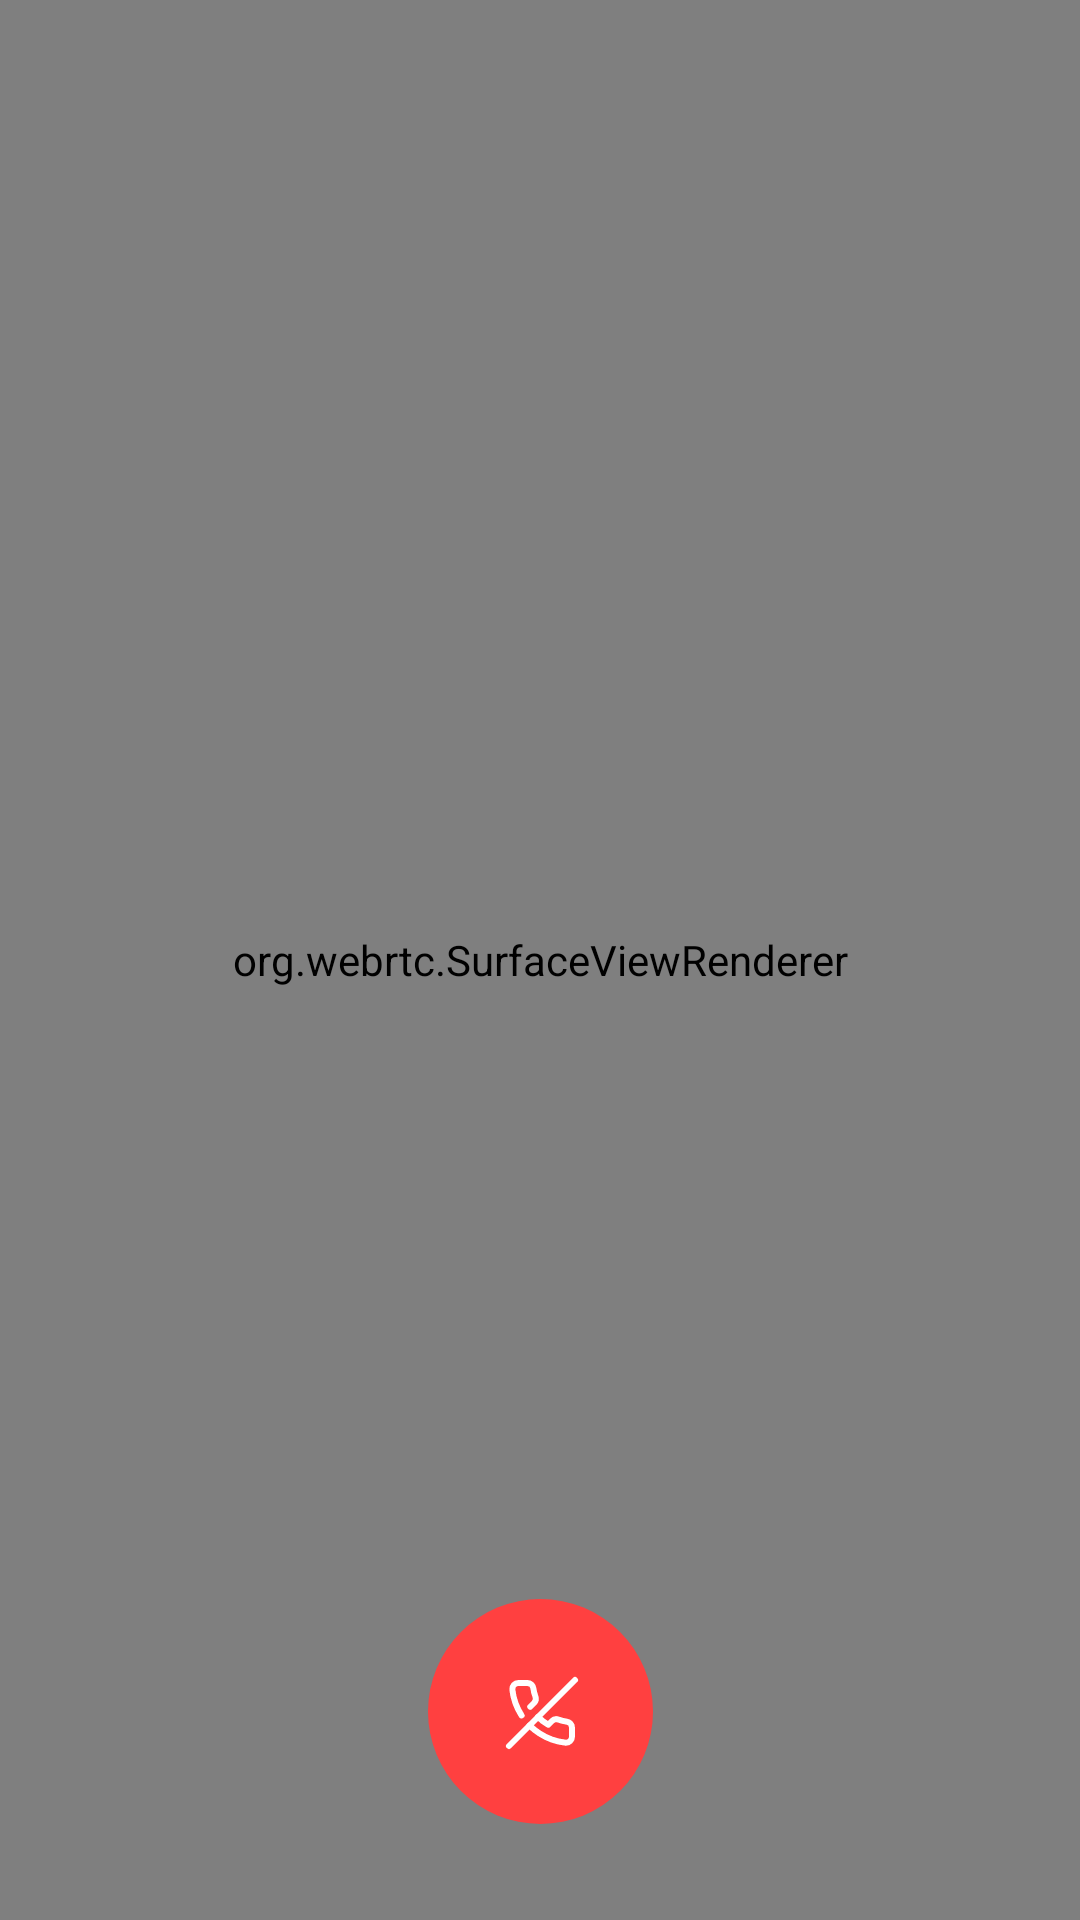

Android layout source for this screen:
<!-- AndroidManifest.xml: application theme AppTheme -->
<!-- res/layout/activity_seller_call.xml -->
<?xml version="1.0" encoding="utf-8"?>
<androidx.constraintlayout.widget.ConstraintLayout xmlns:android="http://schemas.android.com/apk/res/android"
    xmlns:app="http://schemas.android.com/apk/res-auto"
    xmlns:tools="http://schemas.android.com/tools"
    android:layout_width="match_parent"
    android:layout_height="match_parent"
    tools:context=".View.Call.SellerCallActivity">

    <FrameLayout
        android:layout_width="0dp"
        android:layout_height="0dp"
        app:layout_constraintBottom_toBottomOf="parent"
        app:layout_constraintEnd_toEndOf="parent"
        app:layout_constraintStart_toStartOf="parent"
        app:layout_constraintTop_toTopOf="parent">

        <org.webrtc.SurfaceViewRenderer
            android:id="@+id/local_view"
            android:layout_width="match_parent"
            android:layout_height="match_parent" />
    </FrameLayout>
    
    <ImageView
        android:id="@+id/btn_seller_call_end"
        android:layout_width="75dp"
        android:layout_height="75dp"
        android:src="@drawable/end_call"
        android:elevation="4dp"
        android:layout_marginBottom="32dp"
        app:layout_constraintStart_toStartOf="parent"
        app:layout_constraintEnd_toEndOf="parent"
        app:layout_constraintBottom_toBottomOf="parent"/>

</androidx.constraintlayout.widget.ConstraintLayout>
<!-- resources referenced by this layout -->
<resources>
  <!-- drawable end_call: png bitmap (drawable-hdpi, 3734 bytes) -->
  <style name="AppTheme" parent="Theme.MaterialComponents.Light.NoActionBar">
          
          <item name="colorPrimary">@color/colorPrimary</item>
          <item name="colorPrimaryDark">@color/colorPrimaryDark</item>
          <item name="colorAccent">@color/dark_slate_blue</item>
  
          <item name="android:statusBarColor">@color/colorWhite</item>
          <item name="android:windowLightStatusBar">true</item>
      </style>
  <color name="colorPrimary">#6200EE</color>
  <color name="colorPrimaryDark">#3700B3</color>
  <color name="dark_slate_blue">#193566</color>
  <color name="colorWhite">@android:color/white</color>
</resources>
